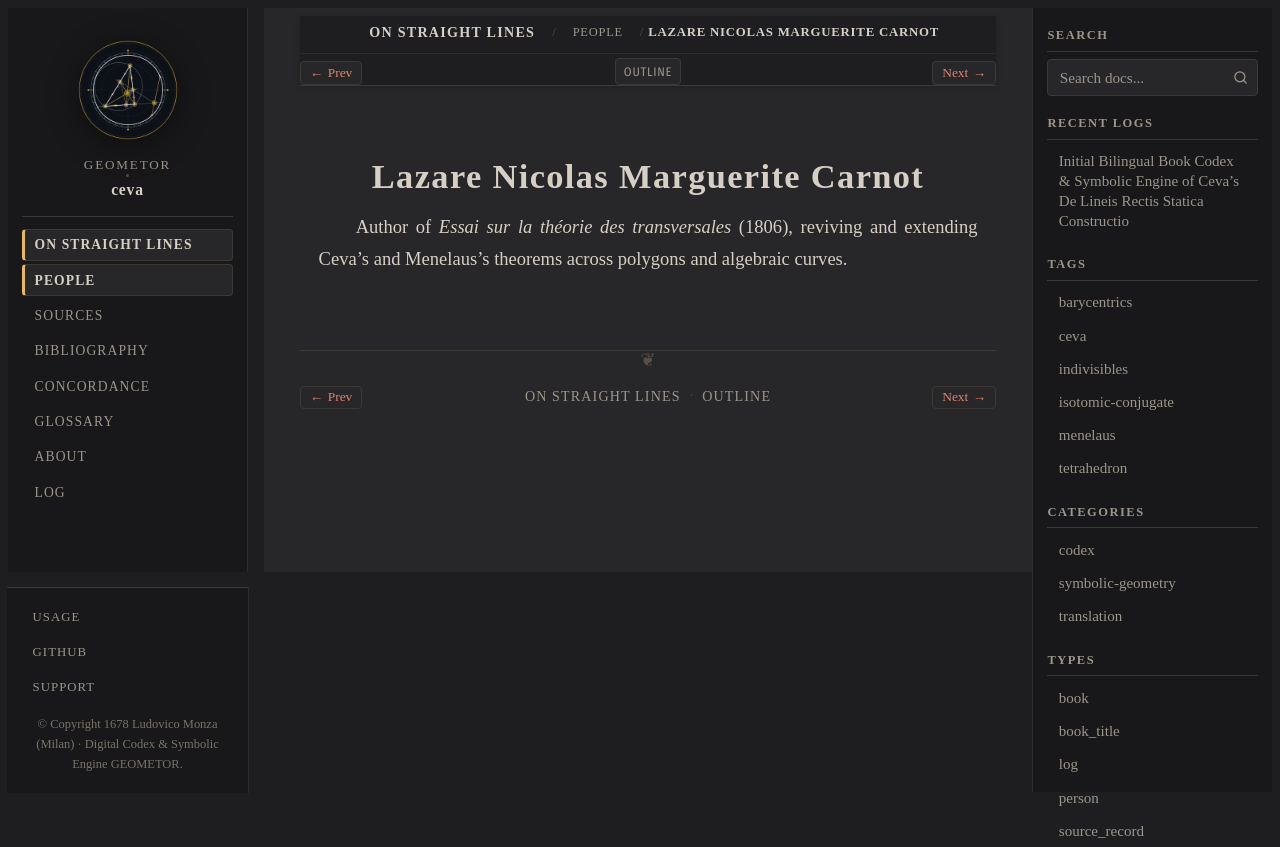

repository: geometor/ceva · page: de_lineis_rectis/people/carnot.html · generator: sphinx

:type: person
:layout: book
:death_year: 1823
:death_label: 1823
:lifespan: 1753 – 1823
:excerpt: Author of Essai sur la théorie des transversales (1806), reviving and extending Ceva's and Menelaus's theorems across polygons and algebraic curves.

.. _person-carnot:

Lazare Nicolas Marguerite Carnot
================================

Author of *Essai sur la théorie des transversales* (1806), reviving and extending Ceva's and Menelaus's theorems across polygons and algebraic curves.
